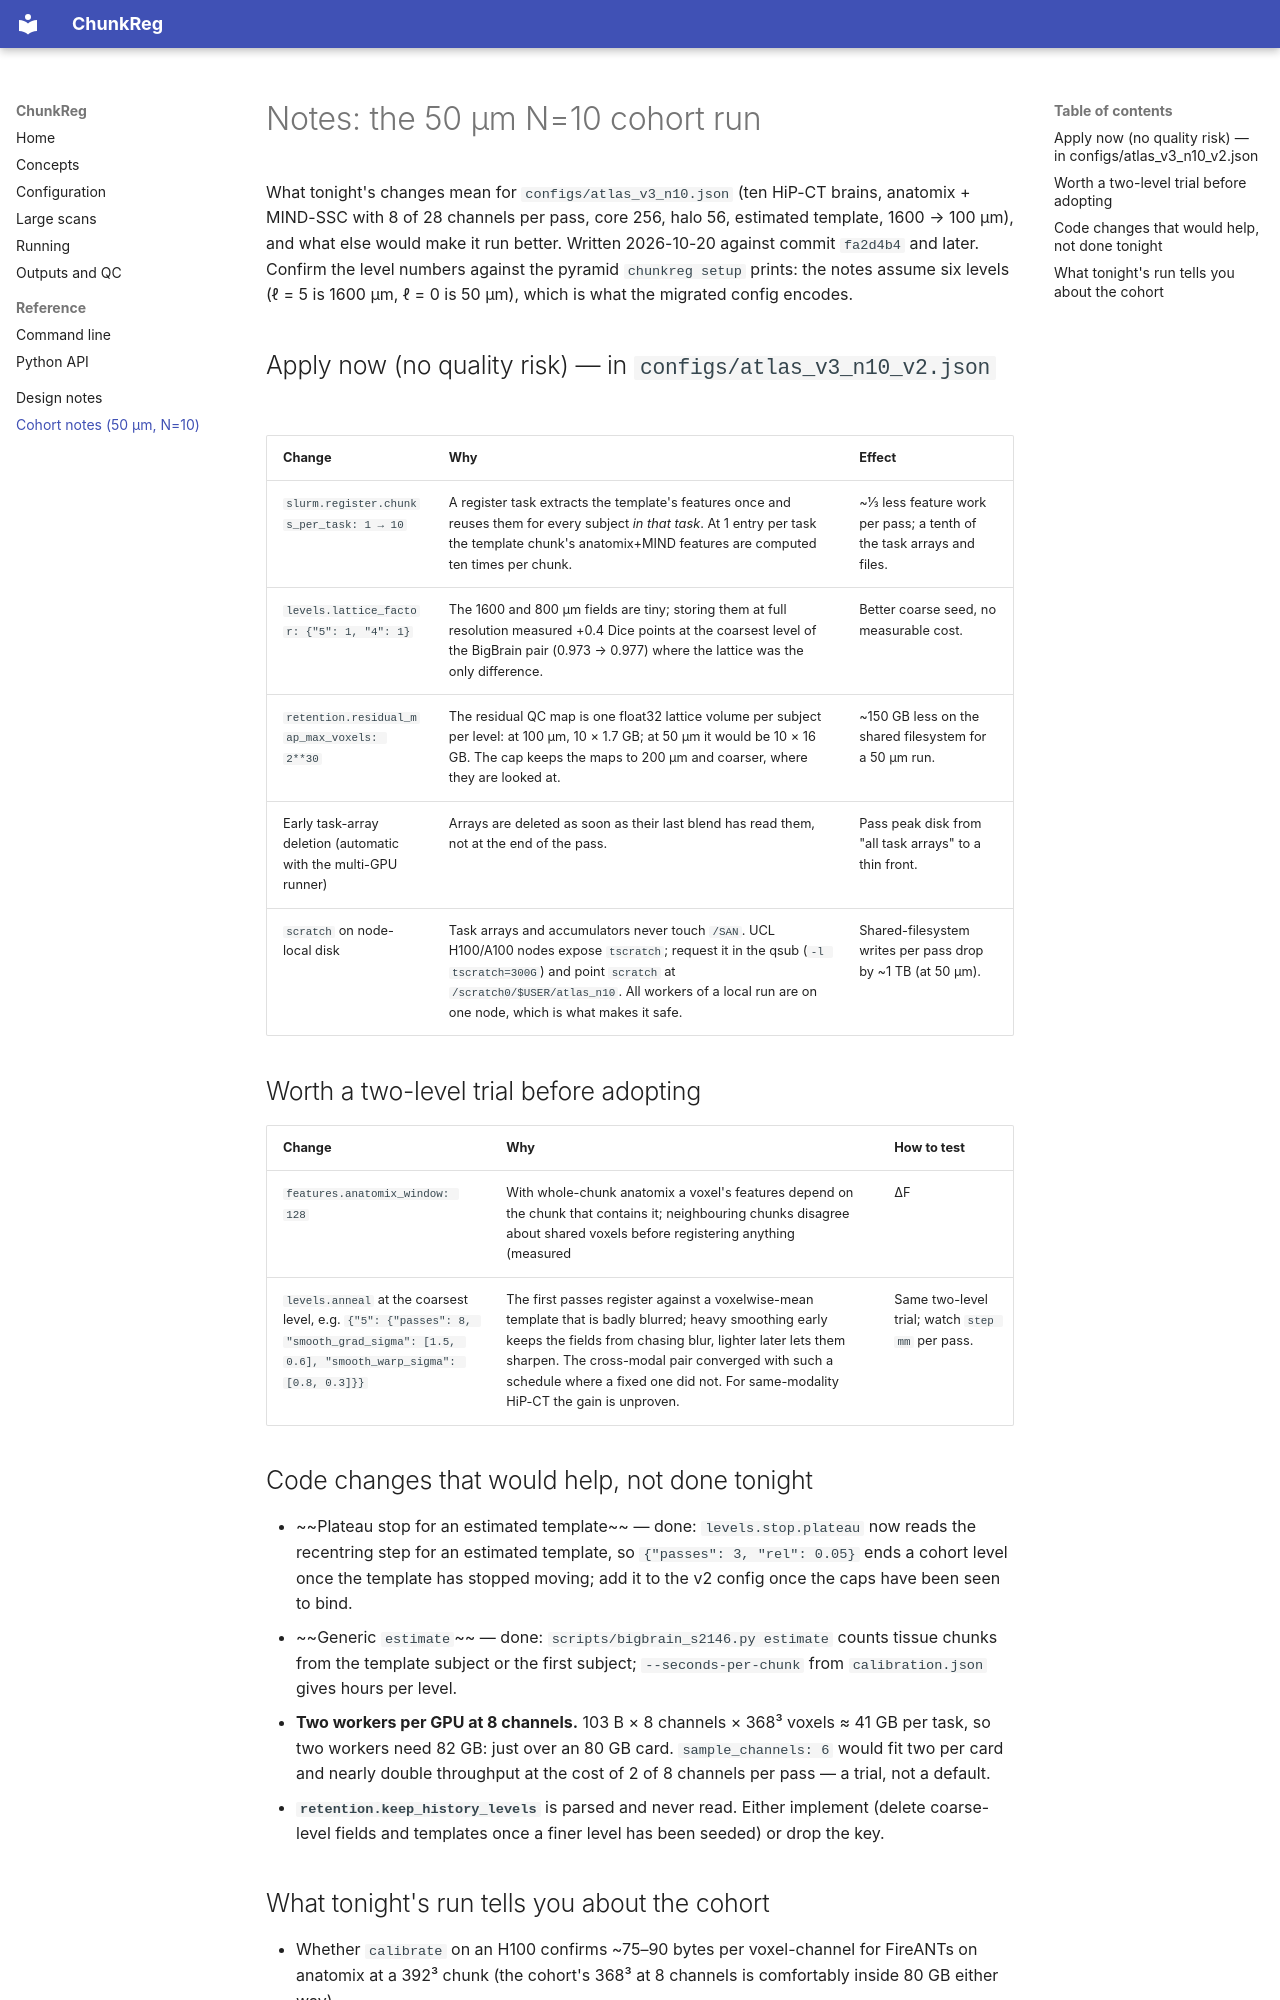

repository: BRIDGE-Neuroscience/ChunkReg · page: cohort-50um-notes/index.html · generator: mkdocs

# Notes: the 50 µm N=10 cohort run

What tonight's changes mean for `configs/atlas_v3_n10.json` (ten HiP-CT brains,
anatomix + MIND-SSC with 8 of 28 channels per pass, core 256, halo 56, estimated
template, 1600 → 100 µm), and what else would make it run better. Written
2026-10-20 against commit `fa2d4b4` and later. Confirm the level numbers
against the pyramid `chunkreg setup` prints: the notes assume six levels
(ℓ = 5 is 1600 µm, ℓ = 0 is 50 µm), which is what the migrated config encodes.

## Apply now (no quality risk) — in `configs/atlas_v3_n10_v2.json`

| Change | Why | Effect |
|---|---|---|
| `slurm.register.chunks_per_task: 1 → 10` | A register task extracts the template's features once and reuses them for every subject *in that task*. At 1 entry per task the template chunk's anatomix+MIND features are computed ten times per chunk. | ~⅓ less feature work per pass; a tenth of the task arrays and files. |
| `levels.lattice_factor: {"5": 1, "4": 1}` | The 1600 and 800 µm fields are tiny; storing them at full resolution measured +0.4 Dice points at the coarsest level of the BigBrain pair (0.973 → 0.977) where the lattice was the only difference. | Better coarse seed, no measurable cost. |
| `retention.residual_map_max_voxels: 2**30` | The residual QC map is one float32 lattice volume per subject per level: at 100 µm, 10 × 1.7 GB; at 50 µm it would be 10 × 16 GB. The cap keeps the maps to 200 µm and coarser, where they are looked at. | ~150 GB less on the shared filesystem for a 50 µm run. |
| Early task-array deletion (automatic with the multi-GPU runner) | Arrays are deleted as soon as their last blend has read them, not at the end of the pass. | Pass peak disk from "all task arrays" to a thin front. |
| `scratch` on node-local disk | Task arrays and accumulators never touch `/SAN`. UCL H100/A100 nodes expose `tscratch`; request it in the qsub (`-l tscratch=300G`) and point `scratch` at `/scratch0/$USER/atlas_n10`. All workers of a local run are on one node, which is what makes it safe. | Shared-filesystem writes per pass drop by ~1 TB (at 50 µm). |

## Worth a two-level trial before adopting

| Change | Why | How to test |
|---|---|---|
| `features.anatomix_window: 128` | With whole-chunk anatomix a voxel's features depend on the chunk that contains it; neighbouring chunks disagree about shared voxels before registering anything (measured |ΔF| 0.045 against |F| 0.22 at window 64 with the old tiling). Windows anchored to the run grid make features a function of position alone (|ΔF| 1e-5). 128 voxels is 6.4 mm of context at 50 µm. | `--stop-at 400um` with and without; compare the per-level QC figures (`scripts/qc_levels.py`) and `eval_field.py` seam ratios. Windowed extraction costs roughly twice the bare-box pass, so expect a slower register pass; `chunks_per_task: 10` recovers most of it. |
| `levels.anneal` at the coarsest level, e.g. `{"5": {"passes": 8, "smooth_grad_sigma": [1.5, 0.6], "smooth_warp_sigma": [0.8, 0.3]}}` | The first passes register against a voxelwise-mean template that is badly blurred; heavy smoothing early keeps the fields from chasing blur, lighter later lets them sharpen. The cross-modal pair converged with such a schedule where a fixed one did not. For same-modality HiP-CT the gain is unproven. | Same two-level trial; watch `step mm` per pass. |
